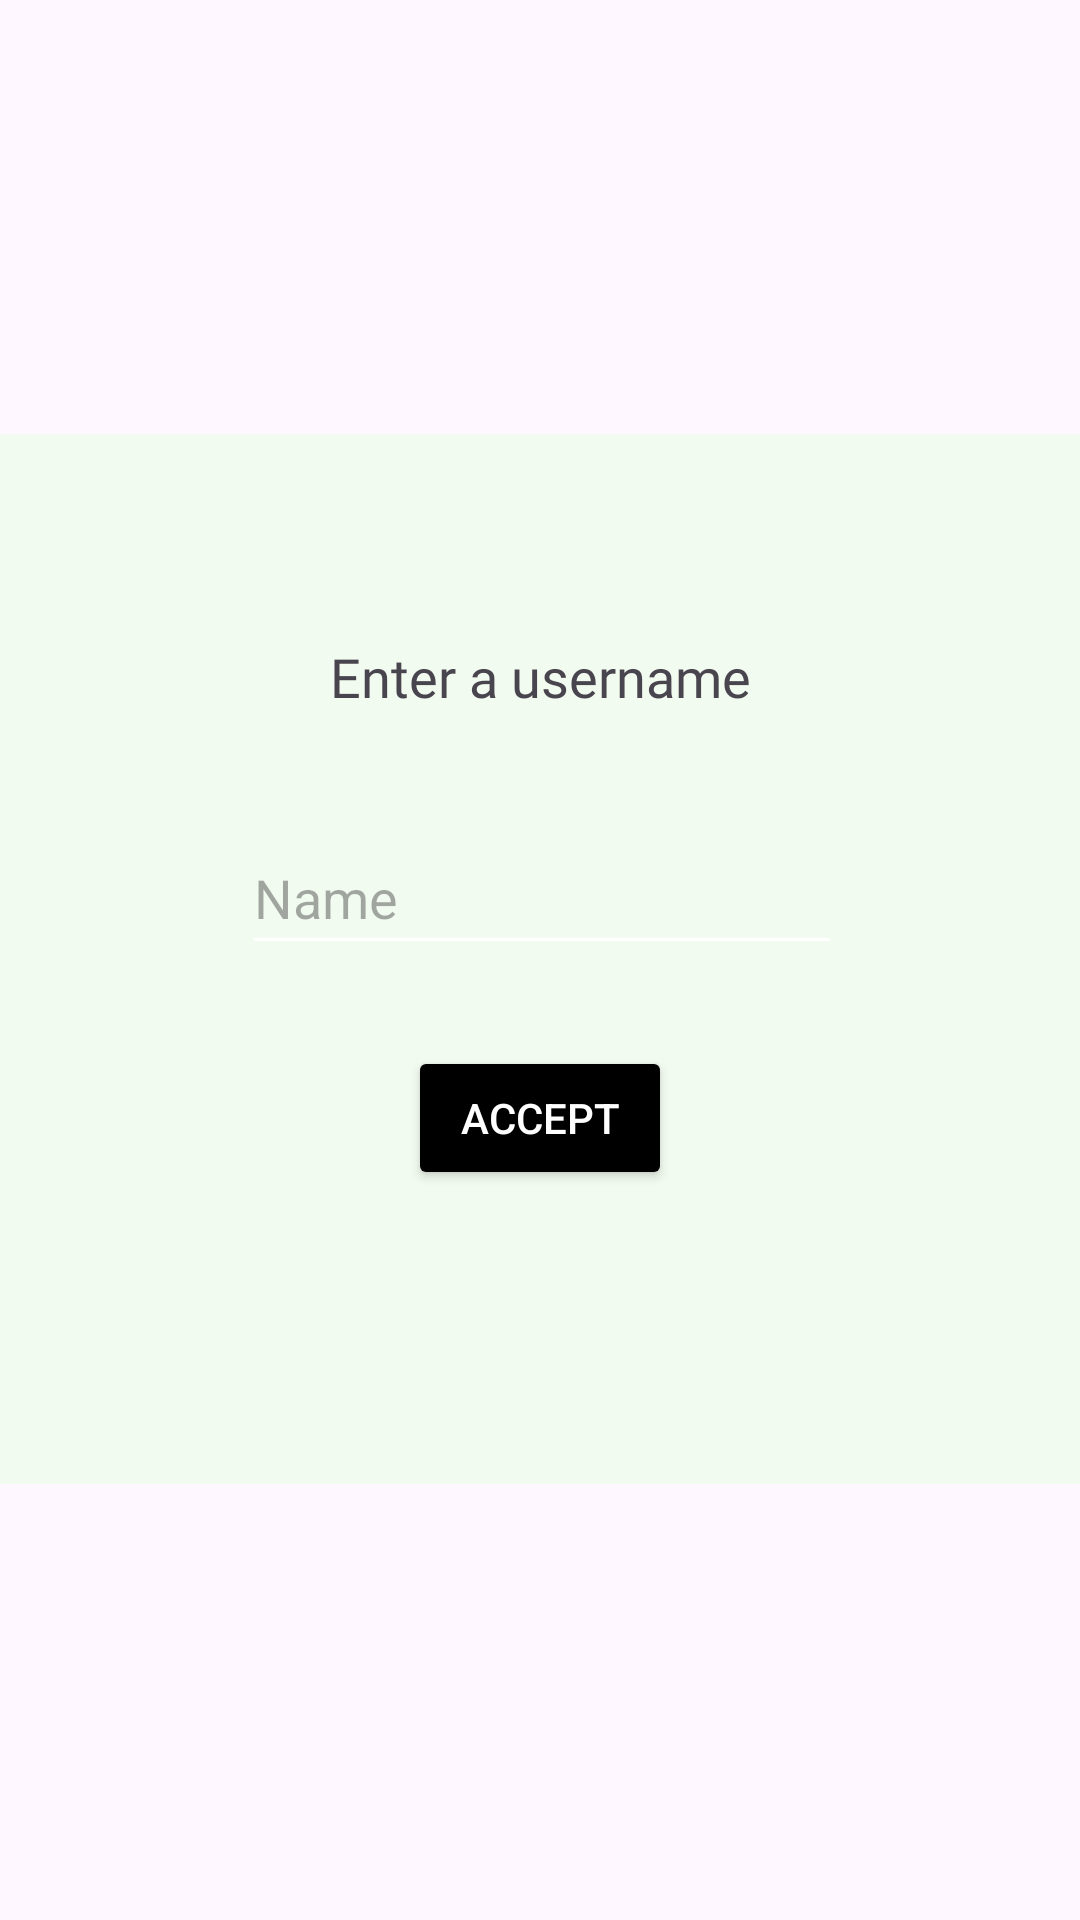

Reconstruct the res/layout file that produces this screen, plus the resources it refers to.
<!-- AndroidManifest.xml: application theme Theme.EnglishForKids -->
<!-- res/layout/fragment_new_player.xml -->
<?xml version="1.0" encoding="utf-8"?>
<LinearLayout xmlns:android="http://schemas.android.com/apk/res/android"
    xmlns:app="http://schemas.android.com/apk/res-auto"
    xmlns:tools="http://schemas.android.com/tools"
    android:layout_width="match_parent"
    android:layout_height="match_parent"
    tools:context=".NewPlayer" >

    <androidx.constraintlayout.widget.ConstraintLayout
        android:layout_width="match_parent"
        android:layout_height="match_parent"
        android:layout_weight="1">

        <androidx.constraintlayout.widget.ConstraintLayout
            android:id="@+id/constraintLayout"
            android:layout_width="match_parent"
            android:layout_height="350dp"
            android:layout_marginTop="190dp"
            android:layout_marginBottom="191dp"
            android:background="#FFF2FBEF"
            android:backgroundTint="#FFF2FBEF"
            app:layout_constraintBottom_toBottomOf="parent"
            app:layout_constraintEnd_toEndOf="parent"
            app:layout_constraintStart_toStartOf="parent"
            app:layout_constraintTop_toTopOf="parent">

            <EditText
                android:id="@+id/editNombreJugador"
                android:layout_width="200dp"
                android:layout_height="48dp"
                android:layout_marginStart="106dp"
                android:layout_marginEnd="105dp"
                android:layout_marginBottom="27dp"
                android:layout_weight="1"
                android:ems="10"
                android:hint="Name"
                android:inputType="text"
                android:textColor="@color/black"
                app:layout_constraintBottom_toTopOf="@+id/buttonAdd"
                app:layout_constraintEnd_toEndOf="parent"
                app:layout_constraintStart_toStartOf="parent"


                />

            <Button
                android:id="@+id/buttonAdd"
                android:layout_width="wrap_content"
                android:layout_height="wrap_content"
                android:layout_marginStart="159dp"
                android:layout_marginEnd="159dp"
                android:layout_marginBottom="98dp"
                android:layout_weight="1"
                android:backgroundTint="@color/black"
                android:text="Accept"
                android:textColor="@color/white"
                app:layout_constraintBottom_toBottomOf="parent"
                app:layout_constraintEnd_toEndOf="parent"
                app:layout_constraintStart_toStartOf="parent" />

            <TextView
                android:id="@+id/textInfoUser"
                android:layout_width="wrap_content"
                android:layout_height="wrap_content"
                android:layout_marginStart="119dp"
                android:layout_marginEnd="119dp"
                android:layout_marginBottom="36dp"
                android:fontFamily="@font/aclonica"
                android:text="Enter a username"
                android:textSize="18sp"
                app:layout_constraintBottom_toTopOf="@+id/editNombreJugador"
                app:layout_constraintEnd_toEndOf="parent"
                app:layout_constraintStart_toStartOf="parent" />
        </androidx.constraintlayout.widget.ConstraintLayout>

    </androidx.constraintlayout.widget.ConstraintLayout>

</LinearLayout>
<!-- resources referenced by this layout -->
<resources>
  <color name="black">#FF000000</color>
  <color name="white">#FFFFFFFF</color>
  <style name="Theme.EnglishForKids" parent="Base.Theme.EnglishForKids" />
  <style name="Base.Theme.EnglishForKids" parent="Theme.Material3.DayNight.NoActionBar">
          
          <item name="android:textColorPrimary">@color/black</item>
          <item name="android:textColorSecondary">@color/white</item>
  
          
      </style>
</resources>
